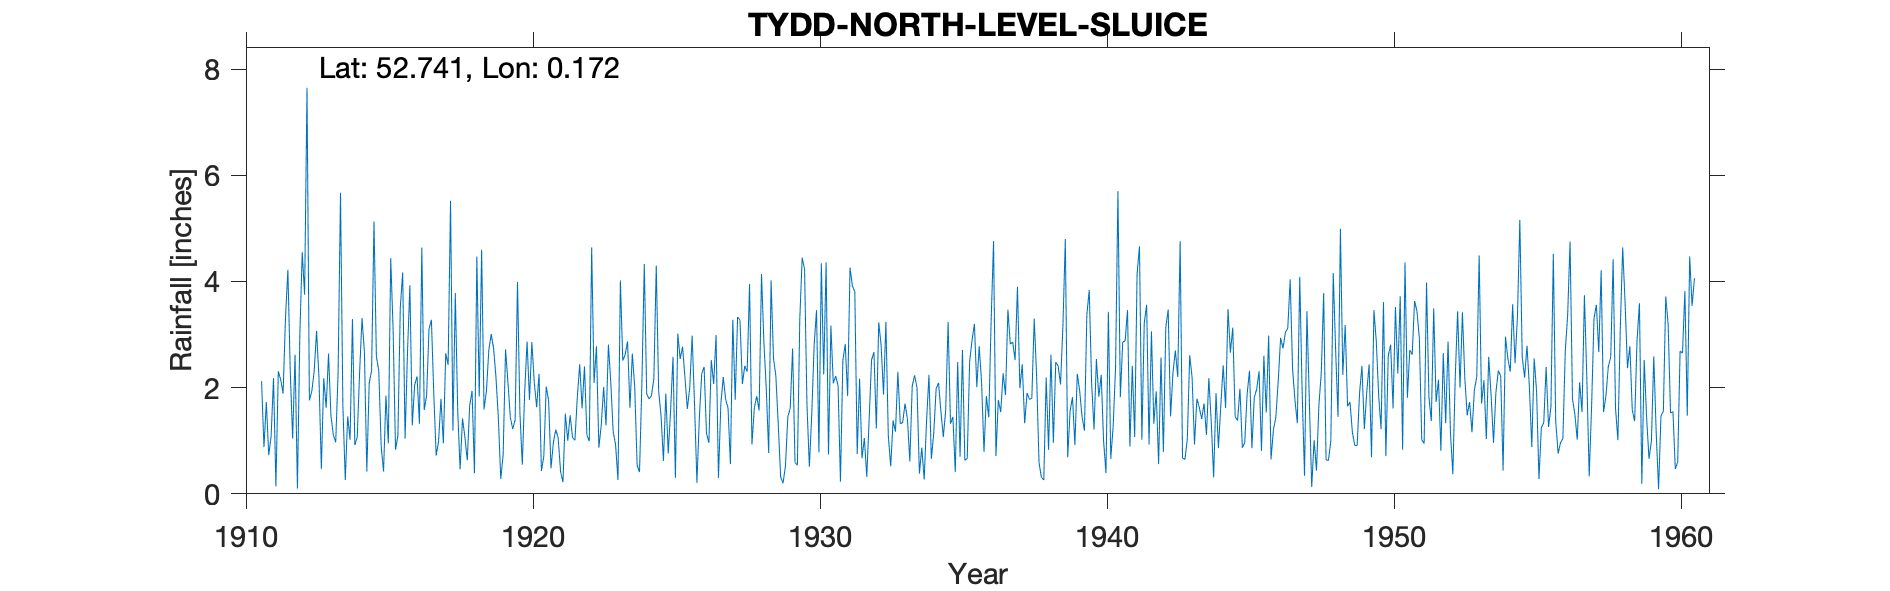

Values plotted in this chart, from the file beside it:
TYDD NORTH LEVEL SLUICE, , , , , , , , , , , , , , , , , , , , , , , 
Grid ref, TF467181, Long, 0.172, Lat, 52.74, Elevation, 10, ft, , , , , , , , , , , , , , , 
Station no, 2525, , , , , , , , , , , , , , , , , , , , , , 
, 1911, 1912, 1913, 1914, 1915, 1916, 1917, 1918, 1919, 1920, 1921, 1922, 1923, 1924, 1925, 1926, 1927, 1928, 1929, 1930, 1931, 1932, 1933
January, 2.12, 2.31, 2.19, 1.46, 2.59, 1.04, 1.88, 1.42, 3.01, 1.53, 1.76, 1.82, 1.29, 2.01, 0.62, 2.98, 1.69, 3.95, 1.30, 1.68, 2.22, 1.05, 1.38
February, 0.88, 1.04, 0.47, 1.02, 2.32, 2.65, 0.72, 1.07, 2.74, 0.55, 0.48, 2.44, 2.81, 0.54, 1.89, 1.69, 2.20, 0.93, 0.32, 0.51, 2.04, 0.32, 1.17
March, 1.73, 2.62, 2.18, 3.29, 0.90, 3.93, 0.99, 0.63, 2.19, 1.92, 0.97, 1.61, 2.09, 0.41, 0.76, 0.21, 1.78, 1.62, 0.20, 1.49, 0.23, 1.41, 2.30
April, 0.73, 0.10, 1.62, 0.92, 0.42, 1.29, 1.79, 1.66, 1.42, 2.87, 1.21, 2.40, 1.17, 2.09, 1.57, 1.42, 1.62, 1.84, 0.52, 2.80, 2.51, 2.52, 1.32
May, 1.08, 2.99, 2.64, 1.07, 1.85, 2.05, 0.95, 1.94, 0.28, 1.77, 1.05, 1.11, 0.92, 4.33, 2.58, 2.26, 0.56, 1.57, 1.45, 3.46, 2.82, 2.67, 1.34
June, 2.18, 4.55, 1.47, 2.30, 0.95, 2.21, 2.65, 0.39, 0.74, 2.86, 0.42, 0.99, 0.26, 1.88, 0.30, 2.39, 3.28, 4.14, 1.61, 0.78, 1.84, 1.23, 1.70
July, 0.14, 3.75, 1.11, 3.31, 4.44, 1.32, 2.43, 4.47, 2.72, 2.10, 0.22, 4.64, 4.02, 1.79, 3.02, 1.14, 1.77, 2.85, 2.74, 4.34, 4.26, 3.23, 1.41
August, 2.31, 7.65, 0.97, 2.67, 3.09, 4.64, 5.52, 1.83, 2.10, 1.63, 1.51, 2.09, 2.51, 1.85, 2.54, 0.96, 3.33, 1.97, 0.59, 2.25, 3.91, 2.80, 0.61
September, 2.15, 1.76, 2.28, 0.42, 0.83, 1.58, 1.19, 4.60, 1.44, 2.26, 1.00, 2.78, 2.62, 2.17, 2.77, 2.52, 3.27, 0.77, 0.54, 4.36, 3.81, 1.87, 2.03
October, 1.89, 1.93, 5.67, 2.08, 1.10, 1.85, 3.78, 1.59, 1.22, 0.43, 1.48, 0.87, 2.87, 4.30, 2.19, 2.07, 2.07, 4.02, 3.29, 0.74, 0.75, 3.24, 2.23
November, 3.30, 2.31, 1.65, 2.32, 3.51, 3.10, 1.57, 1.93, 1.39, 0.71, 1.06, 1.29, 1.62, 1.94, 1.60, 2.99, 2.41, 2.56, 4.45, 3.17, 2.17, 1.10, 2.00
December, 4.22, 3.07, 0.26, 5.13, 4.17, 3.28, 0.46, 2.71, 3.99, 2.02, 1.01, 2.01, 2.64, 1.47, 2.00, 0.30, 2.30, 2.22, 4.23, 2.08, 0.67, 0.52, 0.38
Total, 22.73, 34.08, 22.51, 25.99, 26.17, 28.94, 23.93, 24.24, 23.24, 20.65, 12.17, 24.05, 24.82, 24.78, 21.84, 20.93, 26.28, 28.44, 21.24, 27.66, 27.23, 21.96, 17.87
TYRain_1910-1919_16_pt1/013, , , , , , , , , , , , , , , , , , , , , , , 
TYRain_1920-1930_17_pt1/006, , , , , , , , , , , , , , , , , , , , , , , 
TYRain_1931-1940_15_pt1/070, , , , , , , , , , , , , , , , , , , , , , , 
TYRain_1941-1950_17_pt1/155, , , , , , , , , , , , , , , , , , , , , , , 
TYRain_1951-1960_15_pt1/151, , , , , , , , , , , , , , , , , , , , , , , 
# The station continued until 1986 accor…, , , , , , , , , , , , , , , , , , , , , , , 
